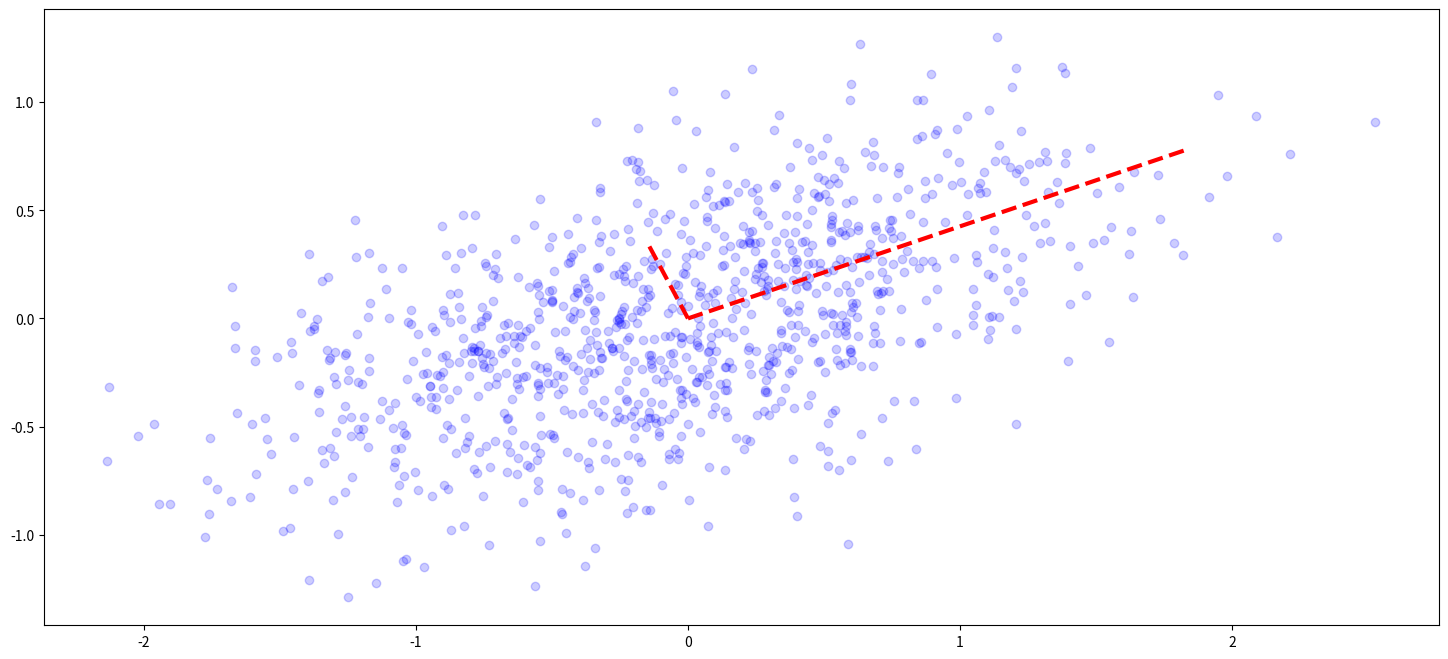

The script that saved this image:
import matplotlib.pyplot as plt
import numpy as np

center = [0, 0]

center_point = np.array(center)
print(f"Center point: {center_point}")

cov_points = np.array([[0.6, 0.2], [0.2, 0.2]])
print(f"Cov point: {cov_points.shape}")
n = 1000 #

points = np.random.multivariate_normal(center_point, cov_points, n).T # transpose
print(f"Points: {points} Shape: {points.shape}")

# taking eigen values, vectors
A = np.cov(points) # calculate covariance
e, v = np.linalg.eig(A)
print(f"Eigen Values: {e} Eigen Vectors: {v}")

# plotting data points
plt.figure(figsize=(18, 8))
plt.scatter(points[0, :], points[1, :], color="b", alpha=0.2)

# plot eigen values, eigen vectors
for ie, iv in zip(e, v.T):
    print(iv)
    plt.plot([0, 3 * ie * iv[0]], [0, 3 * ie * iv[1]], "r--", lw=3)

plt.show()